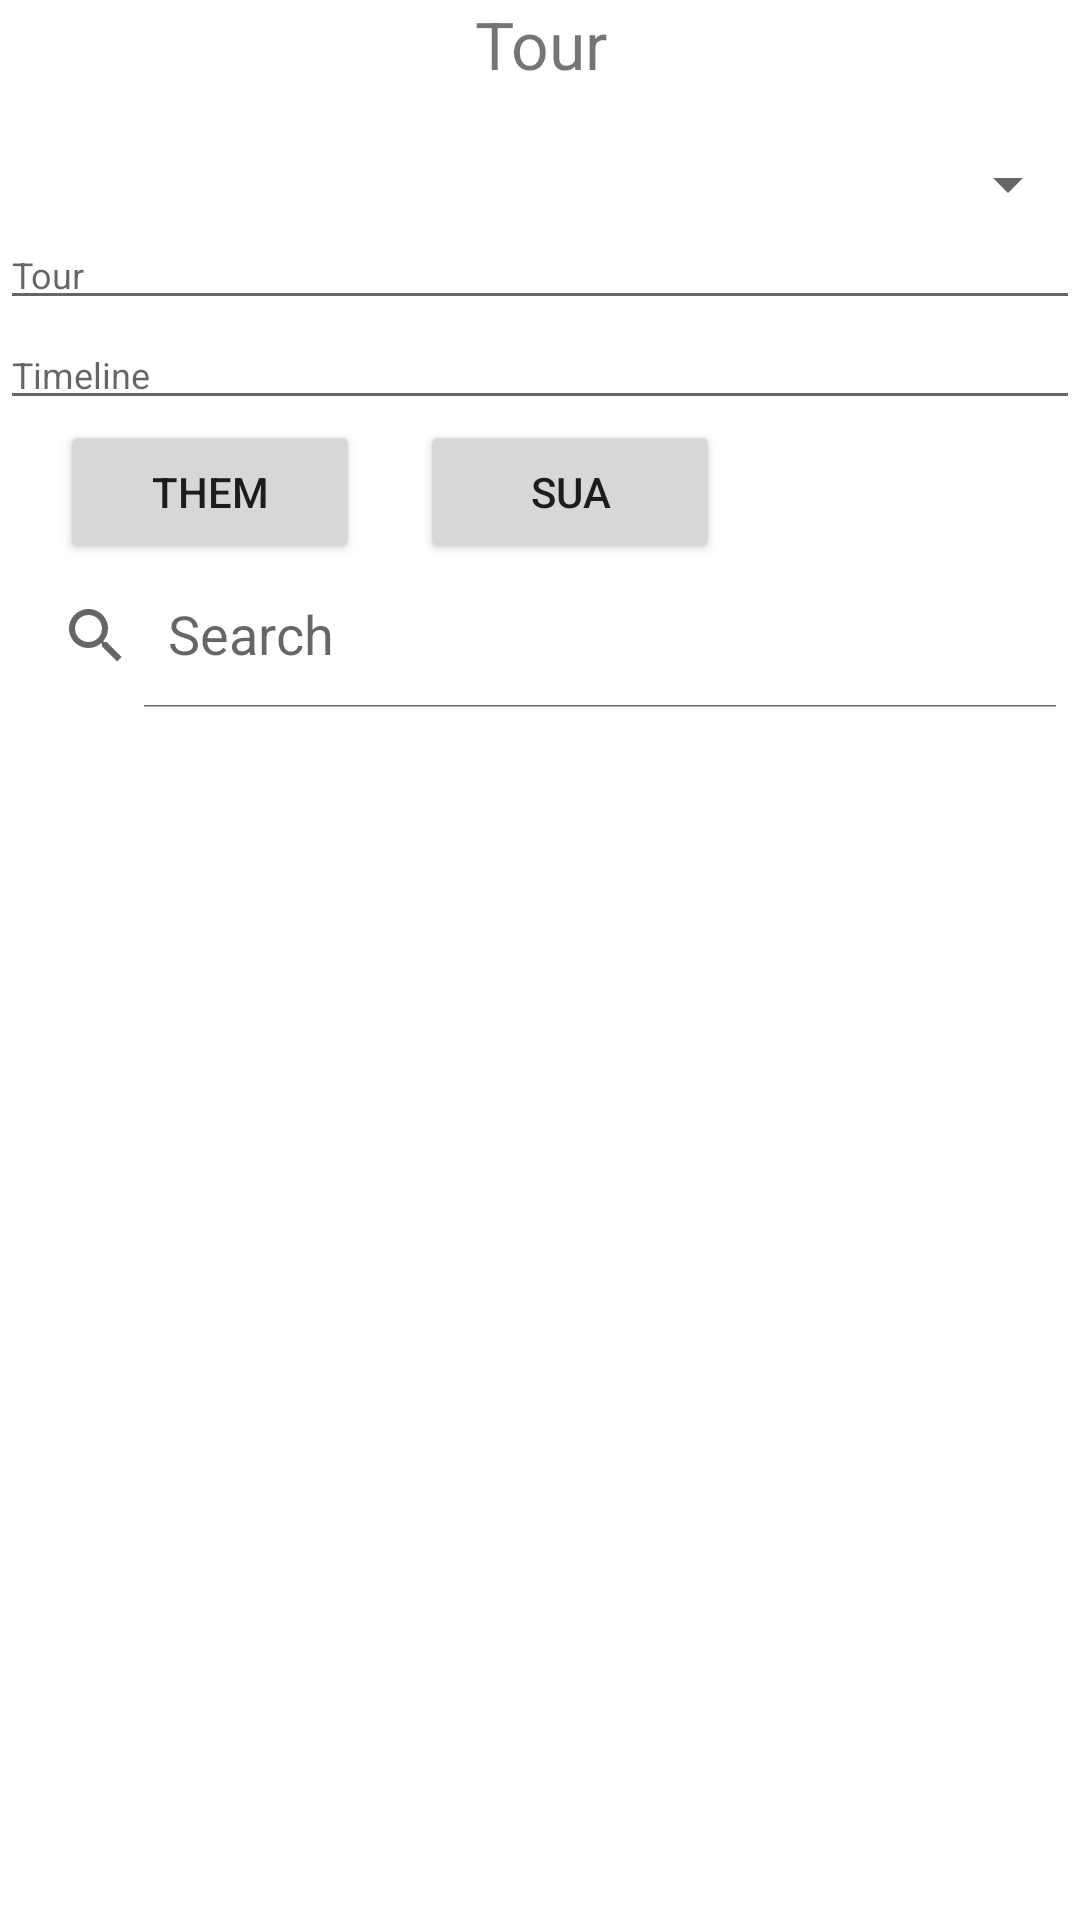

Reconstruct the res/layout file that produces this screen, plus the resources it refers to.
<!-- AndroidManifest.xml: application theme Theme.BaiTH1 -->
<!-- res/layout/activity_main.xml -->
<?xml version="1.0" encoding="utf-8"?>
<LinearLayout xmlns:android="http://schemas.android.com/apk/res/android"
    android:layout_width="match_parent"
    android:layout_height="match_parent"
    xmlns:tools="http://schemas.android.com/tools"
    xmlns:app="http://schemas.android.com/apk/res-auto"
    android:orientation="vertical"
    tools:context=".MainActivity">

    <TextView
        android:layout_width="match_parent"
        android:layout_height="wrap_content"
        android:text="Tour"
        android:textSize="22dp"
        android:gravity="center_horizontal"

        />
    <Spinner
        android:layout_width="match_parent"
        android:layout_height="wrap_content"
        android:id="@+id/img"
        android:layout_marginTop="20dp"/>
    <EditText
        android:layout_width="match_parent"
        android:layout_height="wrap_content"
        android:id="@+id/name"
        android:hint="Tour"
        android:textSize="12dp"
        />
    <EditText
        android:layout_width="match_parent"
        android:layout_height="wrap_content"
        android:id="@+id/describe"
        android:hint="Timeline"
        android:textSize="12dp"
        />

    <LinearLayout
        android:layout_width="match_parent"
        android:layout_height="wrap_content"
        android:orientation="horizontal">
        <Button
            android:layout_width="100dp"
            android:layout_height="wrap_content"
            android:id="@+id/btAdd"
            android:text="Them"
            android:textSize="14dp"
            android:layout_marginLeft="20dp"
            />
        <Button
            android:layout_width="100dp"
            android:layout_height="wrap_content"
            android:id="@+id/btUpdate"
            android:text="Sua"
            android:textSize="14dp"
            android:layout_marginLeft="20dp"
            />
    </LinearLayout>
    <androidx.appcompat.widget.SearchView
        android:layout_width="match_parent"
        android:layout_height="wrap_content"
        android:id="@+id/search"
        app:queryHint="Search"
        app:iconifiedByDefault="false"
        />
    <androidx.recyclerview.widget.RecyclerView
        android:layout_width="match_parent"
        android:layout_height="wrap_content"
        android:id="@+id/recycleView"/>

</LinearLayout>
<!-- resources referenced by this layout -->
<resources>
  <style name="Theme.BaiTH1" parent="Theme.MaterialComponents.DayNight.DarkActionBar">
          
          <item name="colorPrimary">@color/purple_500</item>
          <item name="colorPrimaryVariant">@color/purple_700</item>
          <item name="colorOnPrimary">@color/white</item>
          
          <item name="colorSecondary">@color/teal_200</item>
          <item name="colorSecondaryVariant">@color/teal_700</item>
          <item name="colorOnSecondary">@color/black</item>
          
          <item name="android:statusBarColor">?attr/colorPrimaryVariant</item>
          
      </style>
  <!-- not gathered from this repository: default colours our renderer supplied (Android Studio template values) -->
  <color name="purple_500">#FF6200EE</color>
  <color name="purple_700">#FF3700B3</color>
  <color name="teal_200">#FF03DAC5</color>
  <color name="teal_700">#FF018786</color>
  <color name="black">#FF000000</color>
  <color name="white">#FFFFFFFF</color>
</resources>
